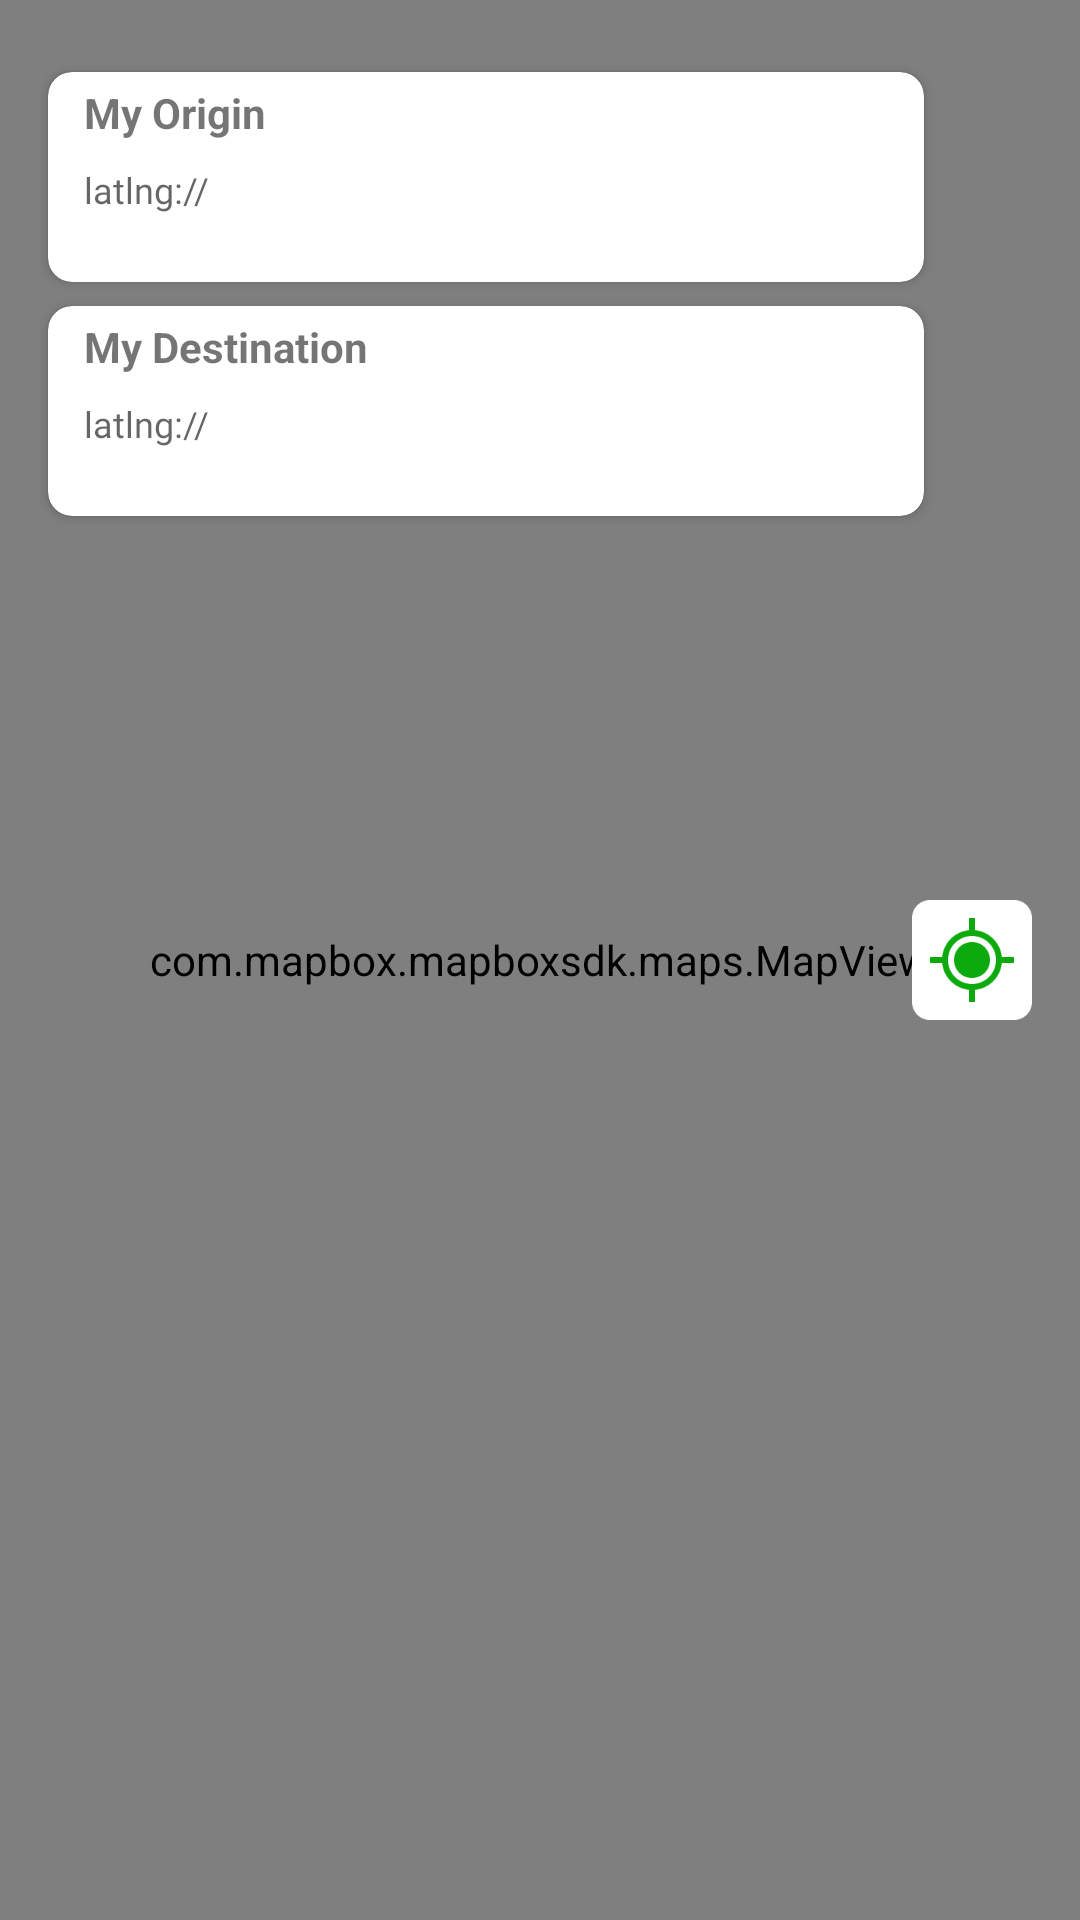

Here is an Android app screen rendered from its layout file. Give the layout XML and the strings, colors and styles it references.
<!-- AndroidManifest.xml: activity theme noactiondisplay -->
<!-- res/layout/activity_maps.xml -->
<?xml version="1.0" encoding="utf-8"?>
<androidx.constraintlayout.widget.ConstraintLayout xmlns:android="http://schemas.android.com/apk/res/android"
    xmlns:app="http://schemas.android.com/apk/res-auto"
    xmlns:mapbox="http://schemas.android.com/apk/res-auto"
    xmlns:tools="http://schemas.android.com/tools"
    android:layout_width="match_parent"
    android:layout_height="match_parent">


    <androidx.cardview.widget.CardView
        android:id="@+id/cardView3"
        android:layout_width="match_parent"
        android:layout_height="wrap_content"
        android:layout_marginStart="16dp"
        android:layout_marginTop="24dp"
        android:layout_marginEnd="52dp"
        app:cardCornerRadius="8dp"
        app:layout_constraintEnd_toEndOf="parent"
        app:layout_constraintStart_toStartOf="parent"
        app:layout_constraintTop_toTopOf="parent">

        <LinearLayout
            android:layout_width="match_parent"
            android:layout_height="70dp"
            android:orientation="vertical">

            <TextView
                android:layout_width="match_parent"
                android:layout_height="wrap_content"
                android:layout_marginStart="8dp"
                android:padding="4dp"
                android:text="My Origin"
                android:textStyle="bold" />

            <TextView
                android:id="@+id/txtOrigin"
                android:layout_width="match_parent"
                android:layout_height="wrap_content"
                android:layout_marginStart="8dp"
                android:layout_marginBottom="3dp"
                android:background="@null"
                android:fontFamily="@font/poppins_light"
                android:gravity="center_vertical"
                android:hint="latlng://"
                android:padding="4dp"
                android:textSize="12sp" />
        </LinearLayout>
    </androidx.cardview.widget.CardView>

    <androidx.cardview.widget.CardView
        android:id="@+id/cardView4"
        android:layout_width="match_parent"
        android:layout_height="wrap_content"
        android:layout_marginStart="16dp"
        android:layout_marginTop="8dp"
        android:layout_marginEnd="52dp"
        app:cardCornerRadius="8dp"
        app:layout_constraintEnd_toEndOf="parent"
        app:layout_constraintStart_toStartOf="parent"
        app:layout_constraintTop_toBottomOf="@+id/cardView3">

        <LinearLayout
            android:layout_width="match_parent"
            android:layout_height="70dp"
            android:orientation="vertical">

            <TextView
                android:layout_width="match_parent"
                android:layout_height="wrap_content"
                android:layout_marginStart="8dp"
                android:padding="4dp"
                android:text="My Destination"
                android:textStyle="bold" />

            <TextView
                android:id="@+id/txtDestination"
                android:layout_width="match_parent"
                android:layout_height="wrap_content"
                android:layout_marginStart="8dp"
                android:layout_marginBottom="3dp"
                android:background="@null"
                android:fontFamily="@font/poppins_light"
                android:gravity="center_vertical"
                android:hint="latlng://"
                android:padding="4dp"
                android:textSize="12sp" />
        </LinearLayout>
    </androidx.cardview.widget.CardView>

    <com.mapbox.mapboxsdk.maps.MapView
        android:id="@+id/mapView"
        android:layout_width="match_parent"
        android:layout_height="match_parent"
        app:layout_constraintBottom_toBottomOf="parent"
        app:layout_constraintEnd_toEndOf="parent"
        app:layout_constraintStart_toStartOf="parent"
        app:layout_constraintTop_toTopOf="parent"
        mapbox:mapbox_cameraTargetLat="37.1792"
        mapbox:mapbox_cameraTargetLng="-3.5953"
        mapbox:mapbox_cameraZoom="14" />


    <ImageView
        android:id="@+id/btnMyLocation"
        android:layout_width="40dp"
        android:layout_height="40dp"
        android:layout_marginEnd="16dp"
        android:src="@drawable/my_location"
        app:layout_constraintBottom_toBottomOf="parent"
        app:layout_constraintEnd_toEndOf="parent"
        app:layout_constraintTop_toTopOf="parent" />


</androidx.constraintlayout.widget.ConstraintLayout>
<!-- resources referenced by this layout -->
<resources>
  <!-- drawable my_location: png bitmap (drawable, 3367 bytes) -->
  <style name="noactiondisplay" parent="Theme.AppCompat.DayNight.NoActionBar">
          
          <item name="colorPrimary">@color/green_700</item>
          <item name="colorPrimaryDark">@color/green_500</item>
          <item name="colorAccent">@color/colorAccent</item>
          <item name="windowActionModeOverlay">false</item>
          <item name="android:dialogTheme">@style/Dialog.Theme</item>
      </style>
  <color name="green_700">#14CA15</color>
  <color name="green_500">#12E814</color>
  <color name="colorAccent">#474954</color>
  <style name="Dialog.Theme" parent="Theme.AppCompat.Light.Dialog">
          <item name="colorPrimary">@color/colorPrimary</item>
          <item name="colorPrimaryDark">@color/colorPrimaryDark</item>
          <item name="colorAccent">@color/colorAccent</item>
      </style>
  <color name="colorPrimary">#FFFFFF</color>
  <color name="colorPrimaryDark">#CCCCCC</color>
</resources>
